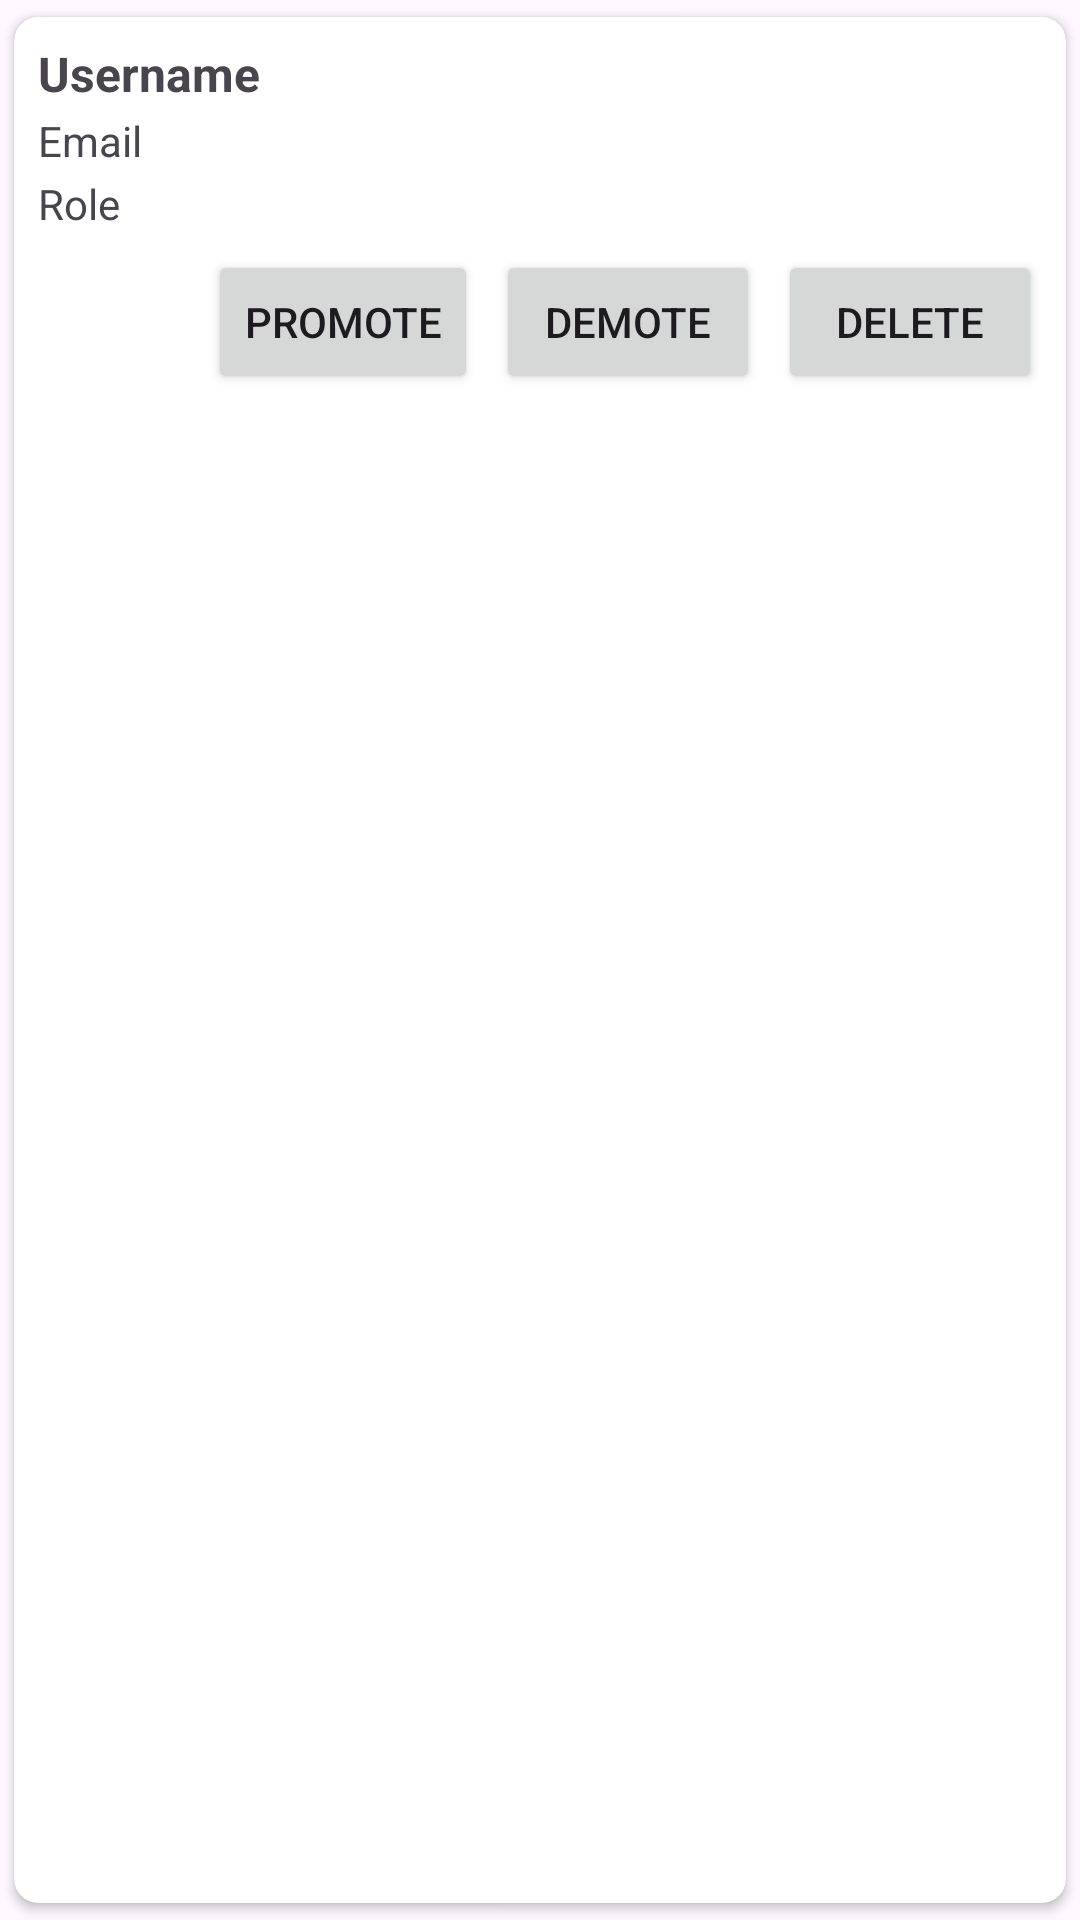

This screen was rendered from an Android layout file. Write that file and the resources it references.
<!-- AndroidManifest.xml: application theme Theme.SNHU_Dheeraj_Kollapaneni -->
<!-- res/layout/user_list_item.xml -->
<?xml version="1.0" encoding="utf-8"?>
<androidx.cardview.widget.CardView
    xmlns:android="http://schemas.android.com/apk/res/android"
    xmlns:app="http://schemas.android.com/apk/res-auto"
    android:layout_width="match_parent"
    android:layout_height="wrap_content"
    android:layout_margin="8dp"
    app:cardCornerRadius="8dp"
    app:cardUseCompatPadding="true"
    android:elevation="4dp">

    <LinearLayout
        android:layout_width="match_parent"
        android:layout_height="wrap_content"
        android:orientation="vertical"
        android:padding="8dp">

        
        <TextView
            android:id="@+id/tvUsername"
            android:layout_width="wrap_content"
            android:layout_height="wrap_content"
            android:text="Username"
            android:textStyle="bold"
            android:textSize="16sp"
            android:layout_marginBottom="2dp" />

        
        <TextView
            android:id="@+id/tvEmail"
            android:layout_width="wrap_content"
            android:layout_height="wrap_content"
            android:text="Email"
            android:textSize="14sp"
            android:layout_marginBottom="2dp" />

        
        <TextView
            android:id="@+id/tvRole"
            android:layout_width="wrap_content"
            android:layout_height="wrap_content"
            android:text="Role"
            android:textSize="14sp"
            android:layout_marginBottom="6dp" />

        
        <LinearLayout
            android:layout_width="match_parent"
            android:layout_height="wrap_content"
            android:gravity="end"
            android:orientation="horizontal">

            <Button
                android:id="@+id/btnPromote"
                android:layout_width="wrap_content"
                android:layout_height="wrap_content"
                android:text="Promote"
                android:layout_marginEnd="6dp" />

            <Button
                android:id="@+id/btnDemote"
                android:layout_width="wrap_content"
                android:layout_height="wrap_content"
                android:text="Demote"
                android:layout_marginEnd="6dp" />

            <Button
                android:id="@+id/btnDelete"
                android:layout_width="wrap_content"
                android:layout_height="wrap_content"
                android:text="Delete" />
        </LinearLayout>

    </LinearLayout>
</androidx.cardview.widget.CardView>
<!-- resources referenced by this layout -->
<resources>
  <style name="Theme.SNHU_Dheeraj_Kollapaneni" parent="Base.Theme.SNHU_Dheeraj_Kollapaneni" />
  <style name="Base.Theme.SNHU_Dheeraj_Kollapaneni" parent="Theme.Material3.DayNight.NoActionBar">
          
          
      </style>
</resources>
